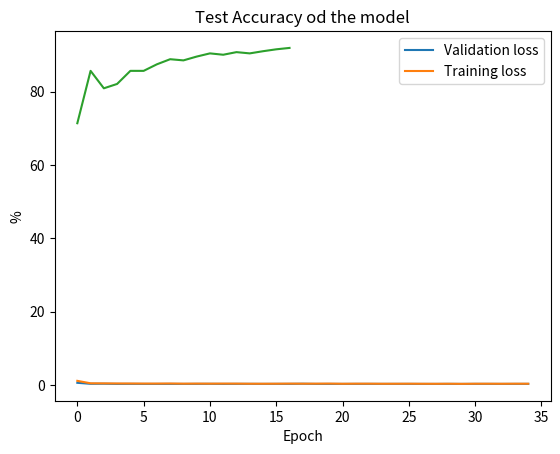

Here is the Python script that generated this plot:
valid = [0.5869826005726326, 0.31768323590115805, 0.3313146422548992, 0.28432869656783777, 0.2936399491821847, 0.28297679653254953, 0.28272163722573257, 0.2856978459692583, 0.2833843073103486, 0.29331155884556653, 0.3050816791450105, 0.2836076308314393, 0.29656778275966644, 0.30036597026557454, 0.28930994759245615, 0.2970952322570289, 0.2931318363038505, 0.3290716184348595, 0.28265535195426245, 0.28407847917661433, 0.28771393927859096, 0.2911389702703895, 0.29487474371747274, 0.2901452452671237, 0.2930249942512047, 0.29065104083317084, 0.28388111147938705, 0.2831455756251405, 0.29312427450970907, 0.2825451678619152, 0.29653965736307747, 0.2913264530461009, 0.28659843907850546, 0.2893158073832349, 0.2935909290866154]
train_l = [1.1225722566007945, 0.45219737695666345, 0.4296022213813735, 0.4076943962675769, 0.3956048643988807, 0.3782336733690122, 0.37574656321326405, 0.39792722372747047, 0.3523468745009201, 0.36990362723789566, 0.35391281136288877, 0.3713602311909199, 0.36244951674669257, 0.33488980789737005, 0.33260751306647207, 0.3420301908854304, 0.3657986793394496, 0.34920425458652216, 0.3535773036320035, 0.37399206201477747, 0.32669690074171964, 0.3498744357649873, 0.3484106714859968, 0.3275142347939858, 0.33163450058640503, 0.34180597229519993, 0.3249201790952101, 0.31740603291588587, 0.33253359621981293, 0.30354405576136056, 0.3341251638059209, 0.3375123114574973, 0.3244052667443345, 0.3419302206304742, 0.33507572736863683]
import matplotlib.pyplot as plt

plt.plot(valid, label='Validation loss')
plt.plot(train_l, label='Training loss')
plt.xlabel('Epochs')
plt.ylabel('Loss')
plt.legend()
plt.show()
#####
# test accuracy
acc = [71.42, 85.71, 80.95, 82.14, 85.71, 85.71, 87.5, 88.89, 88.57, 89.61, 90.48, 90.11, 90.82, 90.48, 91.07, 91.59, 91.97]
plt.plot(acc, label='')
plt.xlabel('Epoch')
plt.ylabel('%')
plt.title("Test Accuracy od the model")
plt.show()